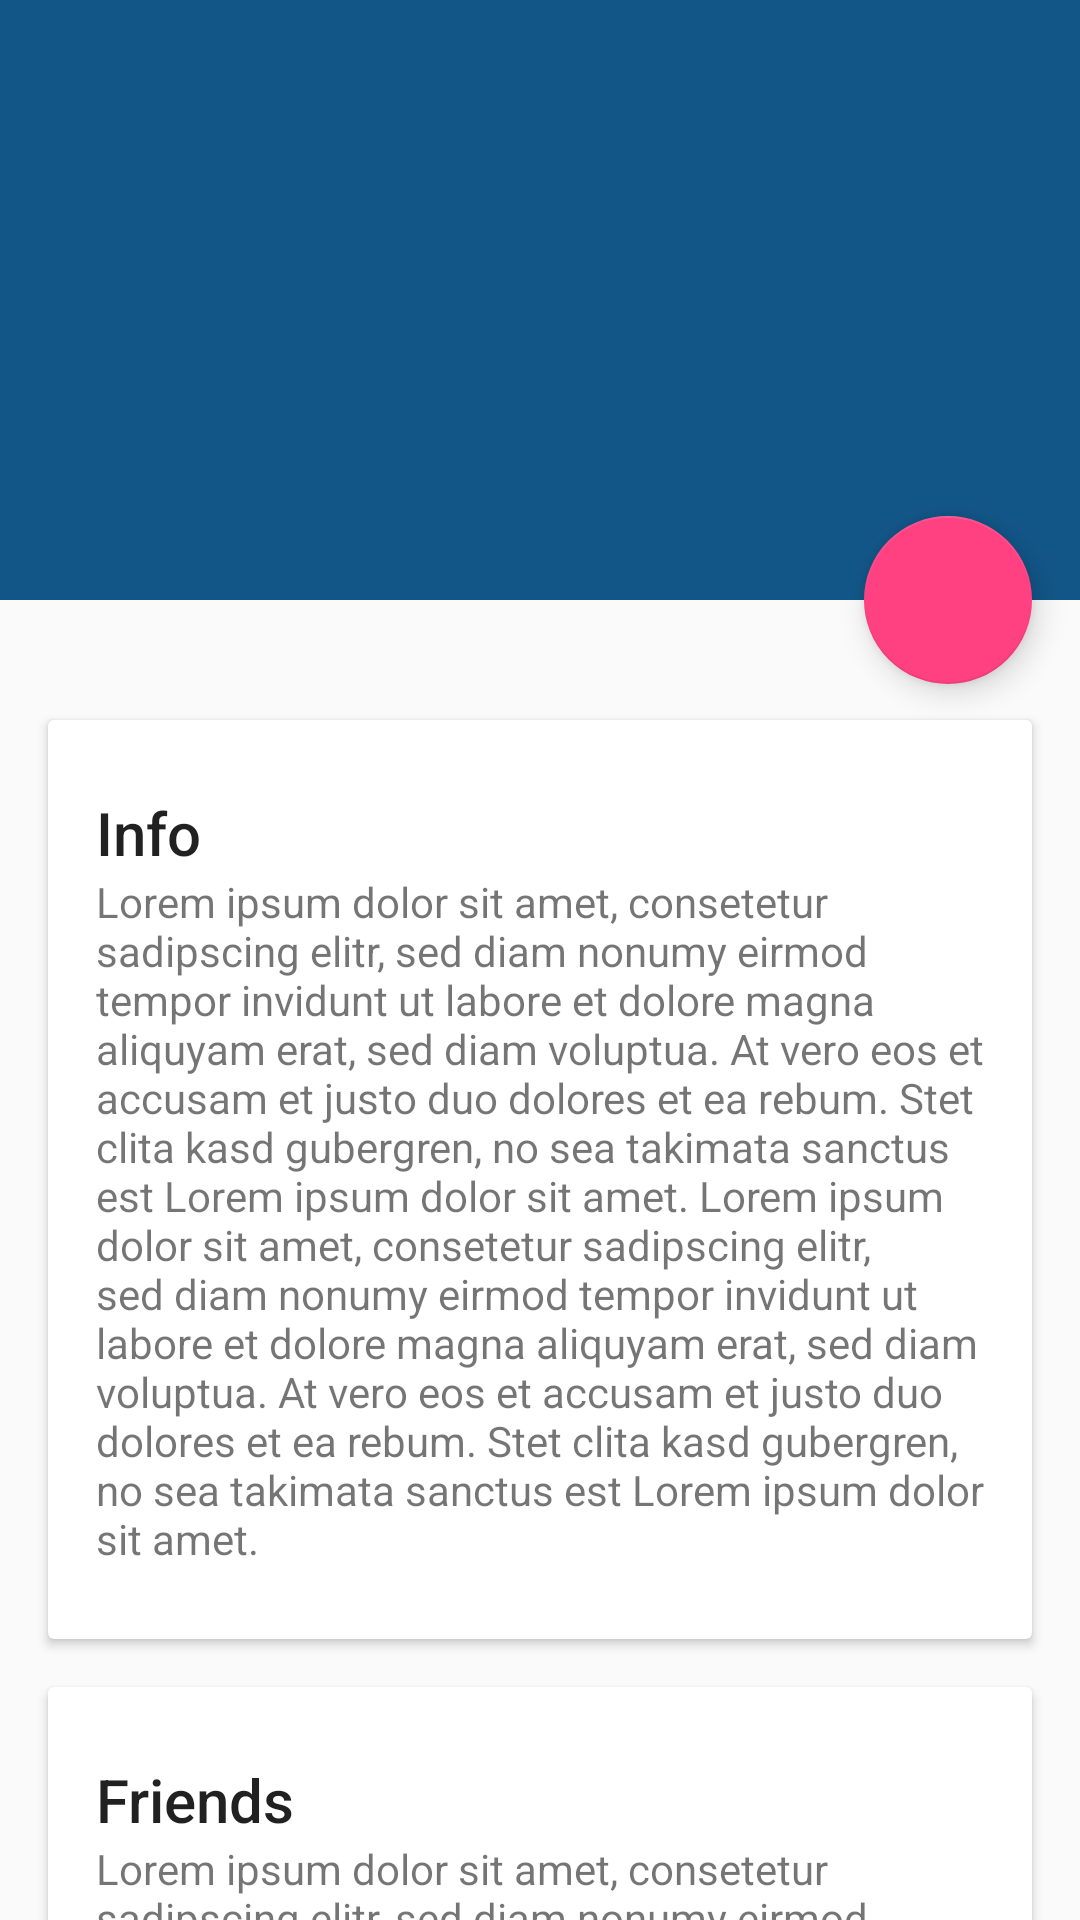

The Android layout XML behind this screen, and the referenced resources:
<!-- AndroidManifest.xml: application theme AppTheme -->
<!-- res/layout/lihat_blog.xml -->
<?xml version="1.0" encoding="utf-8"?>
<android.support.design.widget.CoordinatorLayout xmlns:android="http://schemas.android.com/apk/res/android"
    xmlns:app="http://schemas.android.com/apk/res-auto"
    android:id="@+id/main_content"
    android:layout_width="match_parent"
    android:layout_height="match_parent"
    android:fitsSystemWindows="true">

    <android.support.design.widget.AppBarLayout
        android:id="@+id/appbar"
        android:layout_width="match_parent"
        android:layout_height="200dp"
        android:fitsSystemWindows="true"
        android:theme="@style/ThemeOverlay.AppCompat.Dark.ActionBar">

        <android.support.design.widget.CollapsingToolbarLayout
            android:id="@+id/collapsing_toolbar"
            android:layout_width="match_parent"
            android:layout_height="match_parent"
            android:fitsSystemWindows="true"
            app:contentScrim="?attr/colorPrimary"
            app:expandedTitleMarginEnd="64dp"
            app:expandedTitleMarginStart="48dp"
            app:layout_scrollFlags="scroll|exitUntilCollapsed"
            app:titleEnabled="true">

            <ImageView
                android:id="@+id/backdrop"
                android:layout_width="match_parent"
                android:layout_height="match_parent"
                android:fitsSystemWindows="true"
                android:scaleType="centerCrop"
                app:layout_collapseMode="parallax" />

            
            <android.support.v7.widget.Toolbar
                android:id="@+id/toolbar"
                android:layout_width="match_parent"
                android:layout_height="?attr/actionBarSize"
                app:layout_collapseMode="pin"
                app:popupTheme="@style/ThemeOverlay.AppCompat.Light" />

        </android.support.design.widget.CollapsingToolbarLayout>

    </android.support.design.widget.AppBarLayout>

    <android.support.v4.widget.NestedScrollView
        android:layout_width="match_parent"
        android:layout_height="match_parent"
        app:layout_behavior="@string/appbar_scrolling_view_behavior">

        <LinearLayout
            android:layout_width="match_parent"
            android:layout_height="match_parent"
            android:orientation="vertical"
            android:paddingTop="24dp"
            android:id="@+id/listBlog">

            <android.support.v7.widget.CardView
                android:layout_width="match_parent"
                android:layout_height="wrap_content"
                android:layout_margin="16dp">

                <LinearLayout
                    android:layout_width="match_parent"
                    android:layout_height="wrap_content"
                    android:orientation="vertical"
                    android:paddingBottom="24dp"
                    android:paddingLeft="16dp"
                    android:paddingRight="16dp"
                    android:paddingTop="24dp">

                    <TextView
                        android:layout_width="match_parent"
                        android:layout_height="wrap_content"
                        android:text="Info"
                        android:textAppearance="@style/TextAppearance.AppCompat.Title" />

                    <TextView
                        android:layout_width="match_parent"
                        android:layout_height="wrap_content"
                        android:text="@string/lorem_ipsum" />

                </LinearLayout>

            </android.support.v7.widget.CardView>

            <android.support.v7.widget.CardView
                android:layout_width="match_parent"
                android:layout_height="wrap_content"
                android:layout_marginBottom="16dp"
                android:layout_marginLeft="16dp"
                android:layout_marginRight="16dp">

                <LinearLayout
                    android:layout_width="match_parent"
                    android:layout_height="wrap_content"
                    android:orientation="vertical"
                    android:paddingBottom="24dp"
                    android:paddingLeft="16dp"
                    android:paddingRight="16dp"
                    android:paddingTop="24dp">

                    <TextView
                        android:layout_width="match_parent"
                        android:layout_height="wrap_content"
                        android:text="Friends"
                        android:textAppearance="@style/TextAppearance.AppCompat.Title" />

                    <TextView
                        android:layout_width="match_parent"
                        android:layout_height="wrap_content"
                        android:text="@string/lorem_ipsum" />

                </LinearLayout>

            </android.support.v7.widget.CardView>

            <android.support.v7.widget.CardView
                android:layout_width="match_parent"
                android:layout_height="wrap_content"
                android:layout_marginBottom="16dp"
                android:layout_marginLeft="16dp"
                android:layout_marginRight="16dp">

                <LinearLayout
                    android:layout_width="match_parent"
                    android:layout_height="wrap_content"
                    android:orientation="vertical"
                    android:paddingBottom="24dp"
                    android:paddingLeft="16dp"
                    android:paddingRight="16dp"
                    android:paddingTop="24dp">

                    <TextView
                        android:layout_width="match_parent"
                        android:layout_height="wrap_content"
                        android:text="Related"
                        android:textAppearance="@style/TextAppearance.AppCompat.Title" />

                    <TextView
                        android:layout_width="match_parent"
                        android:layout_height="wrap_content"
                        android:text="@string/lorem_ipsum" />

                </LinearLayout>

            </android.support.v7.widget.CardView>

        </LinearLayout>

    </android.support.v4.widget.NestedScrollView>

    <android.support.design.widget.FloatingActionButton
        android:id="@+id/floating_action_button"
        android:layout_width="wrap_content"
        android:layout_height="wrap_content"
        android:layout_margin="16dp"
        android:clickable="true"
        app:layout_anchor="@id/appbar"
        app:layout_anchorGravity="bottom|right|end"
        android:onClick="test"/>

</android.support.design.widget.CoordinatorLayout>
<!-- resources referenced by this layout -->
<resources>
  <string name="lorem_ipsum">Lorem ipsum dolor sit amet, consetetur sadipscing elitr, sed diam nonumy eirmod tempor invidunt ut labore et dolore magna aliquyam erat, sed diam voluptua. At vero eos et accusam et justo duo dolores et ea rebum. Stet clita kasd gubergren, no sea takimata sanctus est Lorem ipsum dolor sit amet. Lorem ipsum dolor sit amet, consetetur sadipscing elitr, sed diam nonumy eirmod tempor invidunt ut labore et dolore magna aliquyam erat, sed diam voluptua. At vero eos et accusam et justo duo dolores et ea rebum. Stet clita kasd gubergren, no sea takimata sanctus est Lorem ipsum dolor sit amet.</string>
  <style name="AppTheme" parent="Theme.AppCompat.Light.DarkActionBar">
          
          <item name="colorPrimary">@color/colorPrimary</item>
          <item name="colorPrimaryDark">@color/colorPrimaryDark</item>
          <item name="colorAccent">@color/colorAccent</item>
      </style>
  <color name="colorPrimary">#125688</color>
  <color name="colorPrimaryDark">#2980b9</color>
  <color name="colorAccent">#FF4081</color>
</resources>
